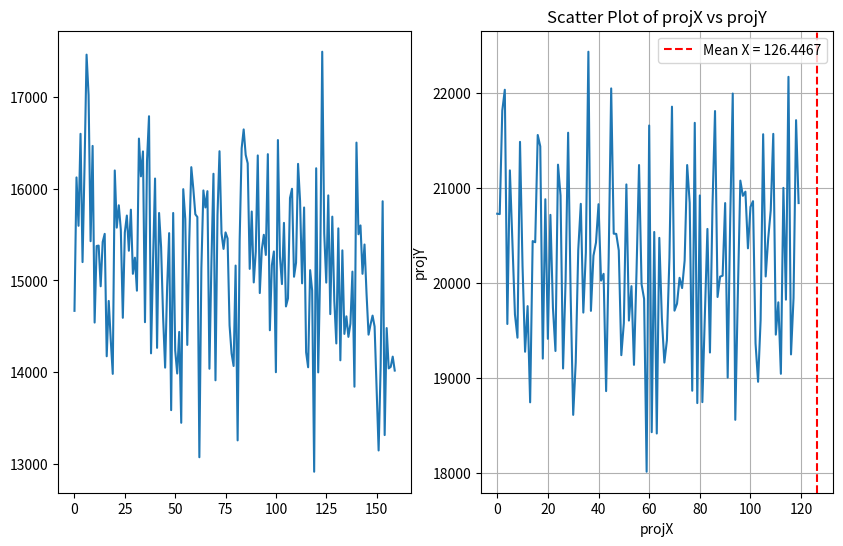

Recreate this plot in Python.
import numpy as np
import matplotlib.pyplot as plt
import json

data = {"mean":126.4467,"projX":[14668,16124,15596,16600,15200,16256,17464,17024,15428,16468,14540,15376,15380,14936,15420,15508,14172,14776,14352,13980,16200,15576,15820,15556,14592,15524,15708,15324,15772,15072,15248,14888,16548,16136,16408,14544,16304,16792,14204,15204,16112,14264,15736,15364,14600,14048,14926,15516,13584,15736,14236,13984,14438,13446,15996,15670,14296,15448,16236,16000,15722,15692,13070,15134,15982,15796,15974,14036,15208,16164,13910,15712,16410,15514,15344,15524,15458,14508,14202,14066,15162,13254,15432,16442,16648,16370,16278,15126,15752,14978,15314,16364,14862,15336,15498,15278,16378,14456,15166,15316,13998,16532,15262,14960,15628,14716,14804,15900,16000,15040,15192,16272,15868,14968,15796,14216,14052,15112,14888,12912,16224,13996,15136,17496,15512,14976,15928,14632,15696,14776,14312,15568,14128,15328,14416,14608,14384,14528,15096,13840,16504,15504,15600,15072,15392,14856,14408,14520,14616,14496,13816,13144,14056,15864,13312,14480,14040,14056,14168,14016],"projY":[20728,20724,21812,22032,19568,21184,20428,19668,19424,21484,20176,19276,19756,18744,20440,20428,21556,21436,19204,20880,19412,20716,19740,19284,21244,20920,19100,20024,21580,19868,18612,19164,20348,20832,19688,20320,22432,19706,20286,20424,20828,20024,20096,18862,20238,22046,20518,20516,20342,19240,19578,21036,19604,19966,19138,20116,21240,19986,19832,18014,21656,18430,20536,18416,20474,19632,19162,19396,20264,21854,19708,19782,20054,19946,20234,21240,20842,18866,21684,18736,20920,18746,19672,20568,19268,20812,21808,19852,20066,20076,20840,19004,20672,21992,18560,19872,21076,20916,20960,20364,20800,20860,19364,18960,19608,21564,20068,20468,20764,21568,19456,19796,19044,21000,19824,22168,19248,19840,21712,20840]}

mean_value = data["mean"]
projX = np.array(data["projX"])
projY = np.array(data["projY"])

plt.figure(figsize=(10, 6))
plt.subplot(121)
plt.plot(projX)
plt.subplot(122)
plt.plot(projY)
plt.axvline(x=mean_value, color='r', linestyle='--', label=f'Mean X = {mean_value}')
plt.title('Scatter Plot of projX vs projY')
plt.xlabel('projX')
plt.ylabel('projY')
plt.legend()
plt.grid(True)
plt.show()      
